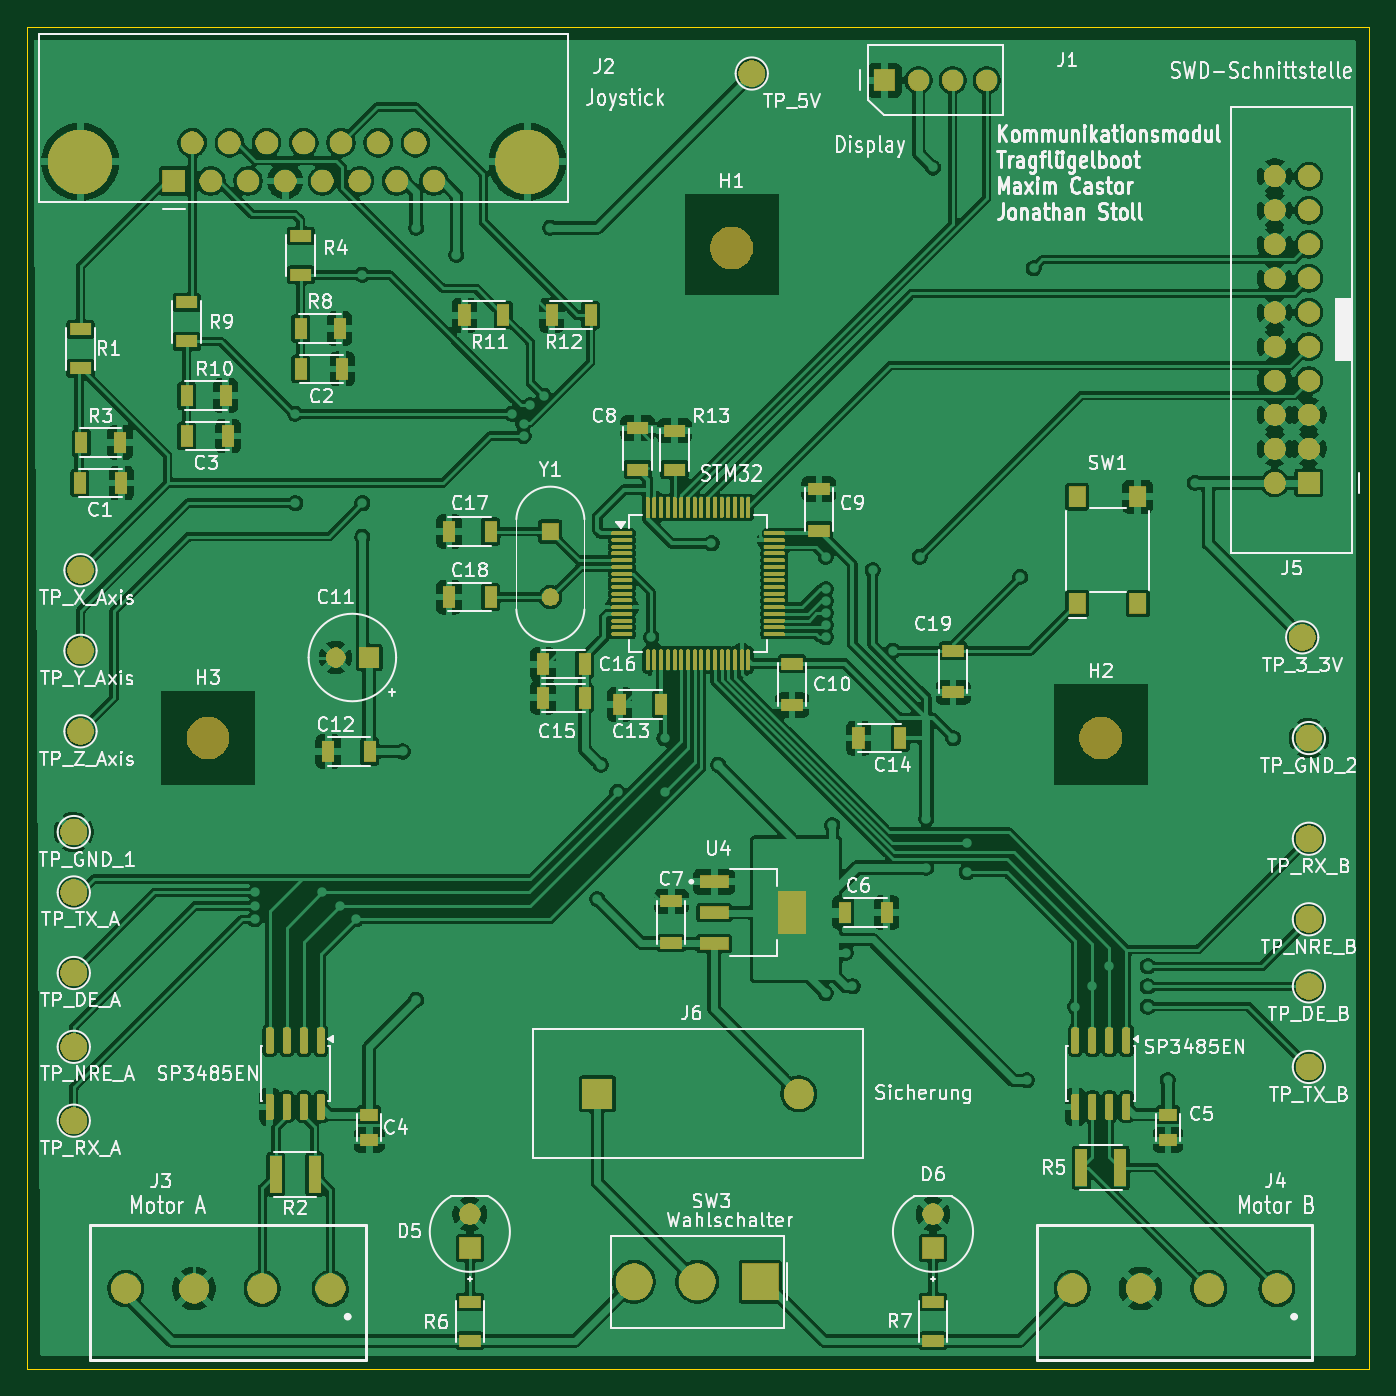
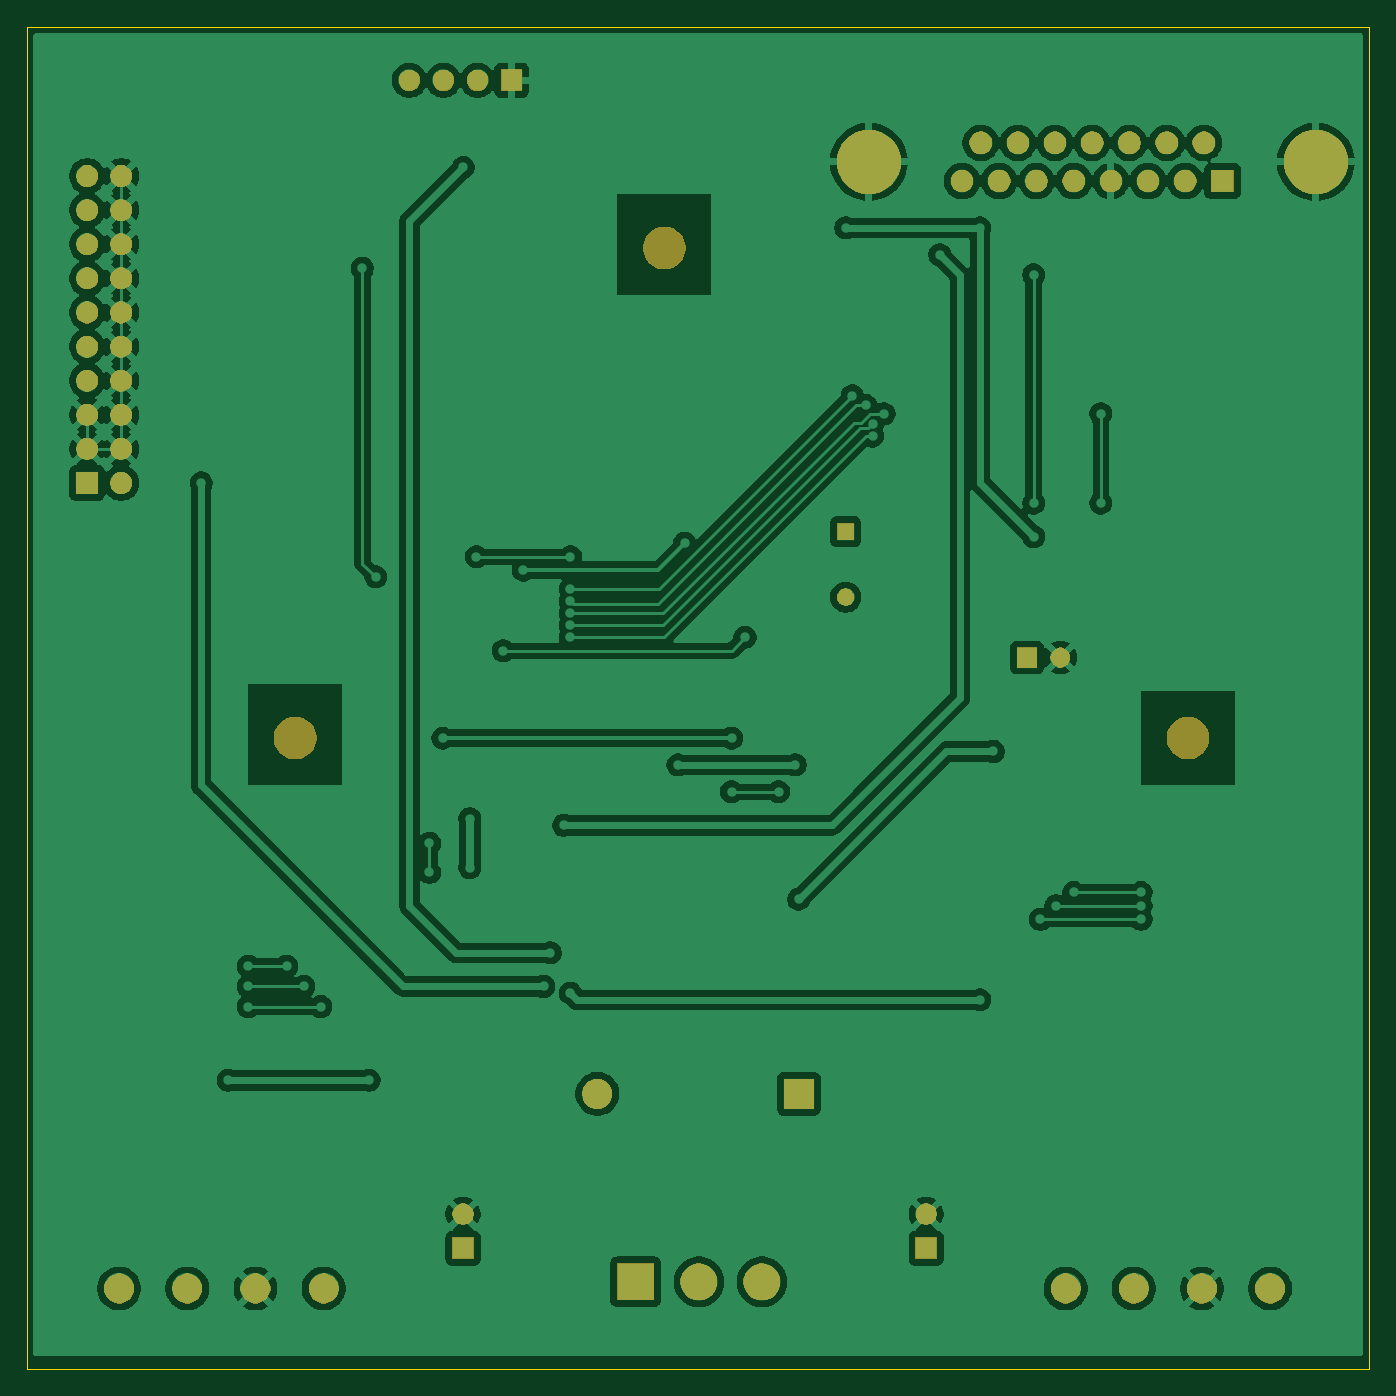
Circuit board: 9 layer files. Board 100.0 x 100.0 mm.
- bottom_copper: KommModul_Joystick-B_Cu.gbr (165770 bytes)
- bottom_mask: KommModul_Joystick-B_Mask.gbr (52877 bytes)
- paste: KommModul_Joystick-B_Paste.gbr (463 bytes)
- bottom_silk: KommModul_Joystick-B_Silkscreen.gbr (464 bytes)
- outline: KommModul_Joystick-Edge_Cuts.gbr (617 bytes)
- top_copper: KommModul_Joystick-F_Cu.gbr (540362 bytes)
- top_mask: KommModul_Joystick-F_Mask.gbr (118691 bytes)
- paste: KommModul_Joystick-F_Paste.gbr (6068 bytes)
- top_silk: KommModul_Joystick-F_Silkscreen.gbr (172493 bytes)

=== bottom_copper: KommModul_Joystick-B_Cu.gbr (165770 bytes, source omitted) ===
=== bottom_mask: KommModul_Joystick-B_Mask.gbr (52877 bytes, source omitted) ===
=== paste: KommModul_Joystick-B_Paste.gbr ===
%TF.GenerationSoftware,KiCad,Pcbnew,10.0.4*%
%TF.CreationDate,2026-07-17T14:18:18+02:00*%
%TF.ProjectId,KommModul_Joystick,4b6f6d6d-4d6f-4647-956c-5f4a6f797374,rev?*%
%TF.SameCoordinates,Original*%
%TF.FileFunction,Paste,Bot*%
%TF.FilePolarity,Positive*%
%FSLAX46Y46*%
G04 Gerber Fmt 4.6, Leading zero omitted, Abs format (unit mm)*
G04 Created by KiCad (PCBNEW 10.0.4) date 2026-07-17 14:18:18*
%MOMM*%
%LPD*%
G01*
G04 APERTURE LIST*
G04 APERTURE END LIST*
M02*

=== bottom_silk: KommModul_Joystick-B_Silkscreen.gbr ===
%TF.GenerationSoftware,KiCad,Pcbnew,10.0.4*%
%TF.CreationDate,2026-07-17T14:18:18+02:00*%
%TF.ProjectId,KommModul_Joystick,4b6f6d6d-4d6f-4647-956c-5f4a6f797374,rev?*%
%TF.SameCoordinates,Original*%
%TF.FileFunction,Legend,Bot*%
%TF.FilePolarity,Positive*%
%FSLAX46Y46*%
G04 Gerber Fmt 4.6, Leading zero omitted, Abs format (unit mm)*
G04 Created by KiCad (PCBNEW 10.0.4) date 2026-07-17 14:18:18*
%MOMM*%
%LPD*%
G01*
G04 APERTURE LIST*
G04 APERTURE END LIST*
M02*

=== outline: KommModul_Joystick-Edge_Cuts.gbr ===
%TF.GenerationSoftware,KiCad,Pcbnew,10.0.4*%
%TF.CreationDate,2026-07-17T14:18:18+02:00*%
%TF.ProjectId,KommModul_Joystick,4b6f6d6d-4d6f-4647-956c-5f4a6f797374,rev?*%
%TF.SameCoordinates,Original*%
%TF.FileFunction,Profile,NP*%
%FSLAX46Y46*%
G04 Gerber Fmt 4.6, Leading zero omitted, Abs format (unit mm)*
G04 Created by KiCad (PCBNEW 10.0.4) date 2026-07-17 14:18:18*
%MOMM*%
%LPD*%
G01*
G04 APERTURE LIST*
%TA.AperFunction,Profile*%
%ADD10C,0.050000*%
%TD*%
G04 APERTURE END LIST*
D10*
X80000000Y-35000000D02*
X180000000Y-35000000D01*
X180000000Y-135000000D01*
X80000000Y-135000000D01*
X80000000Y-35000000D01*
M02*

=== top_copper: KommModul_Joystick-F_Cu.gbr (540362 bytes, source omitted) ===
=== top_mask: KommModul_Joystick-F_Mask.gbr (118691 bytes, source omitted) ===
=== paste: KommModul_Joystick-F_Paste.gbr ===
%TF.GenerationSoftware,KiCad,Pcbnew,10.0.4*%
%TF.CreationDate,2026-07-17T14:18:18+02:00*%
%TF.ProjectId,KommModul_Joystick,4b6f6d6d-4d6f-4647-956c-5f4a6f797374,rev?*%
%TF.SameCoordinates,Original*%
%TF.FileFunction,Paste,Top*%
%TF.FilePolarity,Positive*%
%FSLAX46Y46*%
G04 Gerber Fmt 4.6, Leading zero omitted, Abs format (unit mm)*
G04 Created by KiCad (PCBNEW 10.0.4) date 2026-07-17 14:18:18*
%MOMM*%
%LPD*%
G01*
G04 APERTURE LIST*
G04 Aperture macros list*
%AMRoundRect*
0 Rectangle with rounded corners*
0 $1 Rounding radius*
0 $2 $3 $4 $5 $6 $7 $8 $9 X,Y pos of 4 corners*
0 Add a 4 corners polygon primitive as box body*
4,1,4,$2,$3,$4,$5,$6,$7,$8,$9,$2,$3,0*
0 Add four circle primitives for the rounded corners*
1,1,$1+$1,$2,$3*
1,1,$1+$1,$4,$5*
1,1,$1+$1,$6,$7*
1,1,$1+$1,$8,$9*
0 Add four rect primitives between the rounded corners*
20,1,$1+$1,$2,$3,$4,$5,0*
20,1,$1+$1,$4,$5,$6,$7,0*
20,1,$1+$1,$6,$7,$8,$9,0*
20,1,$1+$1,$8,$9,$2,$3,0*%
G04 Aperture macros list end*
%ADD10R,1.600000X0.900000*%
%ADD11R,0.900000X2.800000*%
%ADD12R,0.900000X1.600000*%
%ADD13R,1.300000X0.900000*%
%ADD14R,2.150000X0.950000*%
%ADD15R,2.150000X3.250000*%
%ADD16R,1.300000X1.550000*%
%ADD17RoundRect,0.075000X-0.700000X-0.075000X0.700000X-0.075000X0.700000X0.075000X-0.700000X0.075000X0*%
%ADD18RoundRect,0.075000X-0.075000X-0.700000X0.075000X-0.700000X0.075000X0.700000X-0.075000X0.700000X0*%
%ADD19RoundRect,0.150000X-0.150000X0.825000X-0.150000X-0.825000X0.150000X-0.825000X0.150000X0.825000X0*%
G04 APERTURE END LIST*
D10*
%TO.C,R13*%
X128250000Y-68007828D03*
X128250000Y-65107828D03*
%TD*%
D11*
%TO.C,R2*%
X101450000Y-120500000D03*
X98550000Y-120500000D03*
%TD*%
D12*
%TO.C,C14*%
X145050000Y-88000000D03*
X141950000Y-88000000D03*
%TD*%
%TO.C,C16*%
X118450000Y-82500000D03*
X121550000Y-82500000D03*
%TD*%
D10*
%TO.C,C19*%
X149000000Y-81500000D03*
X149000000Y-84600000D03*
%TD*%
%TO.C,C9*%
X139000000Y-72550000D03*
X139000000Y-69450000D03*
%TD*%
D12*
%TO.C,C12*%
X102450000Y-89000000D03*
X105550000Y-89000000D03*
%TD*%
%TO.C,R12*%
X122000000Y-56500000D03*
X119100000Y-56500000D03*
%TD*%
D11*
%TO.C,R5*%
X158550000Y-120000000D03*
X161450000Y-120000000D03*
%TD*%
D12*
%TO.C,C2*%
X103500000Y-60500000D03*
X100400000Y-60500000D03*
%TD*%
%TO.C,C13*%
X124150000Y-85485736D03*
X127250000Y-85485736D03*
%TD*%
%TO.C,R3*%
X84050000Y-66000000D03*
X86950000Y-66000000D03*
%TD*%
D10*
%TO.C,R4*%
X100400000Y-50600000D03*
X100400000Y-53500000D03*
%TD*%
D13*
%TO.C,C4*%
X105500000Y-117950000D03*
X105500000Y-116050000D03*
%TD*%
D10*
%TO.C,R6*%
X113000000Y-132900000D03*
X113000000Y-130000000D03*
%TD*%
D12*
%TO.C,C6*%
X140950000Y-101000000D03*
X144050000Y-101000000D03*
%TD*%
%TO.C,C18*%
X114550000Y-77500000D03*
X111450000Y-77500000D03*
%TD*%
D14*
%TO.C,U4*%
X131200000Y-98700000D03*
X131200000Y-101000000D03*
X131200000Y-103300000D03*
D15*
X137000000Y-101000000D03*
%TD*%
D12*
%TO.C,R10*%
X91906384Y-62500000D03*
X94806384Y-62500000D03*
%TD*%
%TO.C,R11*%
X115500000Y-56500000D03*
X112600000Y-56500000D03*
%TD*%
D16*
%TO.C,SW1*%
X158250000Y-77975000D03*
X162750000Y-77975000D03*
X158250000Y-70025000D03*
X162750000Y-70025000D03*
%TD*%
D12*
%TO.C,C1*%
X83950000Y-69000000D03*
X87050000Y-69000000D03*
%TD*%
%TO.C,R8*%
X100400000Y-57500000D03*
X103300000Y-57500000D03*
%TD*%
D10*
%TO.C,C10*%
X137000000Y-85550000D03*
X137000000Y-82450000D03*
%TD*%
D12*
%TO.C,C17*%
X114550000Y-72620000D03*
X111450000Y-72620000D03*
%TD*%
D10*
%TO.C,C8*%
X125500000Y-64900000D03*
X125500000Y-68000000D03*
%TD*%
D13*
%TO.C,C5*%
X165000000Y-117950000D03*
X165000000Y-116050000D03*
%TD*%
D17*
%TO.C,U1*%
X124325000Y-72750000D03*
X124325000Y-73250000D03*
X124325000Y-73750000D03*
X124325000Y-74250000D03*
X124325000Y-74750000D03*
X124325000Y-75250000D03*
X124325000Y-75750000D03*
X124325000Y-76250000D03*
X124325000Y-76750000D03*
X124325000Y-77250000D03*
X124325000Y-77750000D03*
X124325000Y-78250000D03*
X124325000Y-78750000D03*
X124325000Y-79250000D03*
X124325000Y-79750000D03*
X124325000Y-80250000D03*
D18*
X126250000Y-82175000D03*
X126750000Y-82175000D03*
X127250000Y-82175000D03*
X127750000Y-82175000D03*
X128250000Y-82175000D03*
X128750000Y-82175000D03*
X129250000Y-82175000D03*
X129750000Y-82175000D03*
X130250000Y-82175000D03*
X130750000Y-82175000D03*
X131250000Y-82175000D03*
X131750000Y-82175000D03*
X132250000Y-82175000D03*
X132750000Y-82175000D03*
X133250000Y-82175000D03*
X133750000Y-82175000D03*
D17*
X135675000Y-80250000D03*
X135675000Y-79750000D03*
X135675000Y-79250000D03*
X135675000Y-78750000D03*
X135675000Y-78250000D03*
X135675000Y-77750000D03*
X135675000Y-77250000D03*
X135675000Y-76750000D03*
X135675000Y-76250000D03*
X135675000Y-75750000D03*
X135675000Y-75250000D03*
X135675000Y-74750000D03*
X135675000Y-74250000D03*
X135675000Y-73750000D03*
X135675000Y-73250000D03*
X135675000Y-72750000D03*
D18*
X133750000Y-70825000D03*
X133250000Y-70825000D03*
X132750000Y-70825000D03*
X132250000Y-70825000D03*
X131750000Y-70825000D03*
X131250000Y-70825000D03*
X130750000Y-70825000D03*
X130250000Y-70825000D03*
X129750000Y-70825000D03*
X129250000Y-70825000D03*
X128750000Y-70825000D03*
X128250000Y-70825000D03*
X127750000Y-70825000D03*
X127250000Y-70825000D03*
X126750000Y-70825000D03*
X126250000Y-70825000D03*
%TD*%
D10*
%TO.C,R9*%
X91906384Y-55550000D03*
X91906384Y-58450000D03*
%TD*%
D19*
%TO.C,U2*%
X101905000Y-110525000D03*
X100635000Y-110525000D03*
X99365000Y-110525000D03*
X98095000Y-110525000D03*
X98095000Y-115475000D03*
X99365000Y-115475000D03*
X100635000Y-115475000D03*
X101905000Y-115475000D03*
%TD*%
D12*
%TO.C,C15*%
X121550000Y-85000000D03*
X118450000Y-85000000D03*
%TD*%
D10*
%TO.C,C7*%
X128000000Y-103264312D03*
X128000000Y-100164312D03*
%TD*%
%TO.C,R7*%
X147500000Y-132900000D03*
X147500000Y-130000000D03*
%TD*%
D12*
%TO.C,C3*%
X91900000Y-65500000D03*
X95000000Y-65500000D03*
%TD*%
D19*
%TO.C,U3*%
X161905000Y-110525000D03*
X160635000Y-110525000D03*
X159365000Y-110525000D03*
X158095000Y-110525000D03*
X158095000Y-115475000D03*
X159365000Y-115475000D03*
X160635000Y-115475000D03*
X161905000Y-115475000D03*
%TD*%
D10*
%TO.C,R1*%
X84000000Y-57550000D03*
X84000000Y-60450000D03*
%TD*%
M02*

=== top_silk: KommModul_Joystick-F_Silkscreen.gbr (172493 bytes, source omitted) ===
